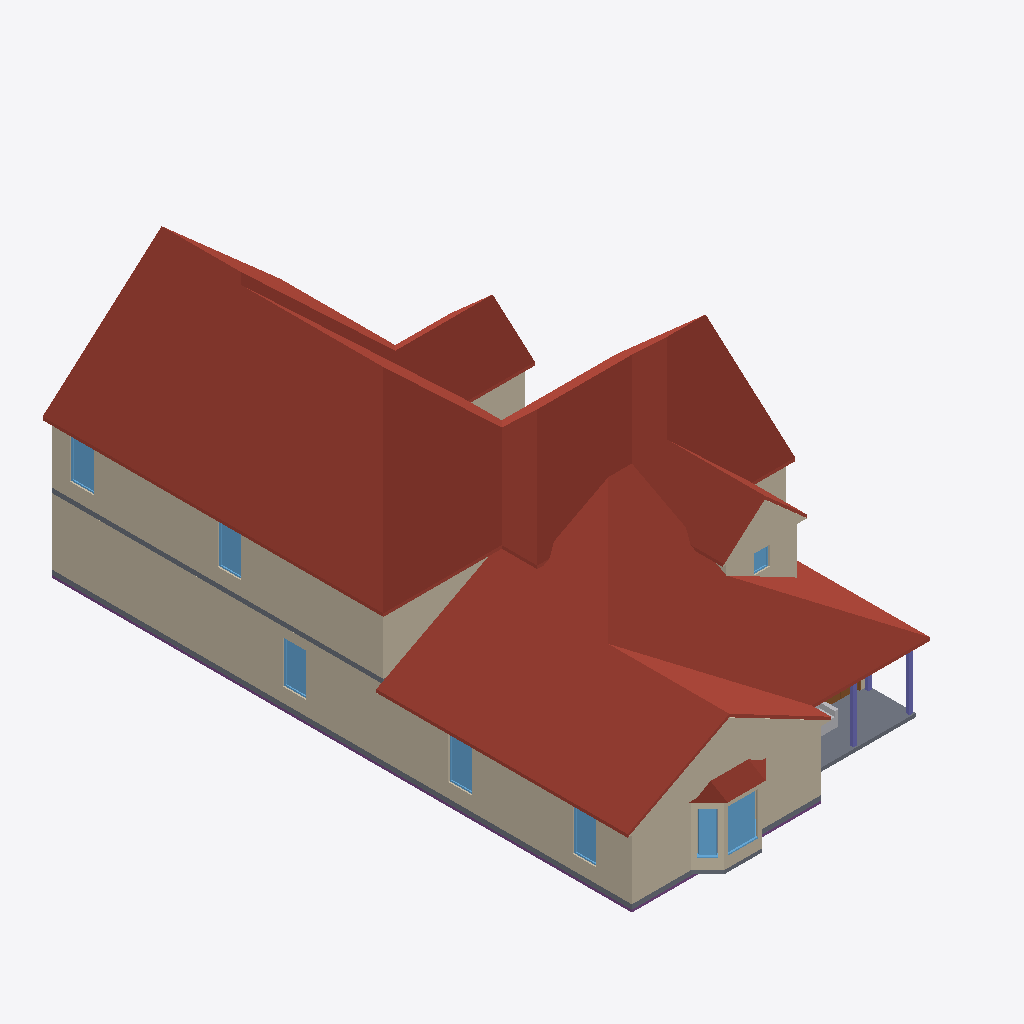
Isometric view of an IFC building model (IFC-SPF (STEP), schema IFC4, length unit metre), seen from the south-west, elements coloured by IFC class: 30 walls (beige), 9 windows (light blue), 4 slabs (grey), 3 roofs (red-brown), 3 columns (violet), 1 footing (purple), 1 other element (light grey), 1 door (brown).
Extent 14.4 m × 25.6 m × 10.4 m (x, y, z). Storeys (2): Level 1 at 0.30 m; Level 2 at 3.30 m. Elements (236): 114 IfcWall, 51 IfcFurnishingElement, 23 IfcWindow, 17 IfcDoor, 14 IfcStair, 5 IfcRoof, 4 IfcColumn, 4 IfcSlab, 3 IfcRailing, 1 IfcFooting.

HEADER;
FILE_DESCRIPTION(('ViewDefinition [CoordinationView]'),'2;1');
FILE_NAME('parkblvd-s5~modern_farmhouse.ifc','2026-11-12T06:31:36',('',''),(''),'IfcOpenShell 0.8.0','IfcOpenShell 0.8.0','');
FILE_SCHEMA(('IFC4'));
ENDSEC;
DATA;
#23=IFCPROJECT('1OsTNgXuf5IwPv7bUE4qG9',#5,'b1430447662',$,$,$,$,(#21),#19);
#24=IFCSITE('1UEXFpLbXEi8Mo0SpF9ySE',#5,'Site','',$,$,$,'Site',.COMPLEX.,(0,0,0),(0,0,0),0.0,$,$);
#25=IFCBUILDING('1XGqYwSmP02PxH1ljp7vR0',#5,'OSM 1430447662','',$,$,$,'OSM 1430447662',.COMPLEX.,$,$,$);
#26=IFCBUILDINGSTOREY('0pE7ThHYD2ax33C53HC7D_',#5,'Level 1','',$,$,$,'Level 1',.COMPLEX.,0.3);
#21278=IFCBUILDINGSTOREY('3Ae_dv0YX5l9TVjqb_jeDX',#5,'Level 2','',$,$,$,'Level 2',.COMPLEX.,3.3);
#32612=IFCROOF('2bDEIkmdb4igDYKC$qJMSE',#5,'Cross Gable roof003','',$,#495,#32611,$,.FLAT_ROOF.);
#20551=IFCROOF('1JK1BA0kP1WRY$KMpBnpIR',#5,'Cross Gable roof','',$,#495,#20550,$,.FLAT_ROOF.);
#1438=IFCWALL('0$jZw25qH4Sv5zVG$a6HY_',#5,'Exterior wall L005','',$,#495,#1437,$,.MOVABLE.);
#22055=IFCWALL('0Vv9SJ3EjBThTk1frRkZhe',#5,'Exterior wall L021','',$,#495,#22054,$,.MOVABLE.);
#1148=IFCWALL('2nq3ngsqf75xqxXhSLccjn',#5,'Exterior wall L002','',$,#495,#1147,$,.MOVABLE.);
#2408=IFCWALL('0v0I5XQmP0Cx7yX0QtqghY',#5,'Exterior wall L014','',$,#495,#2407,$,.MOVABLE.);
#1317=IFCWALL('0$_0VMCznBtukNnEThp6_T',#5,'Exterior wall L004','',$,#495,#1316,$,.MOVABLE.);
#20577=IFCWALL('3Ka5ytWdn0SeSDf2ed2V88',#5,'Gable end','',$,#495,#20576,$,.MOVABLE.);
#1010=IFCWALL('3INLmJgWzBgRhH28ALHzWw',#5,'Exterior wall L1','',$,#495,#1009,$,.MOVABLE.);
#877=IFCSLAB('2wA6_5a6v3OA7jZ9d9rZp_',#5,'Floor slab L1','',$,#495,#876,$,.FLOOR.);
#947=IFCSLAB('1k05yFkWf2LARbYT_JxWaW',#5,'Porch deck','',$,#495,#946,$,.FLOOR.);
#24484=IFCWALL('3pvqcmdZr3xgp8DkyUyihd',#5,'Exterior wall L038','',$,#495,#24483,$,.MOVABLE.);
#1262=IFCWALL('1ipaFgjuz5dwf4eQ7eUPmj',#5,'Exterior wall L003','',$,#495,#1261,$,.MOVABLE.);
#22200=IFCWALL('2jdT8NFcH37vp9$dQmT_ij',#5,'Exterior wall L022','',$,#495,#22199,$,.MOVABLE.);
#22000=IFCWALL('1b9Dh8fc1DL83JVa3wbCc4',#5,'Exterior wall L2','',$,#495,#21999,$,.MOVABLE.);
#498=IFCFOOTING('0JqqhZUJvCiAdBUSEPxUVp',#5,'Plinth','',$,#495,#497,$,.CAISSON_FOUNDATION.);
#32638=IFCWALL('2i61KTKQTBruXnXGZLUzSP',#5,'Gable end023','',$,#495,#32637,$,.MOVABLE.);
#21962=IFCSLAB('2qee1fdwj95Pq3dTbY3F4P',#5,'Floor slab L2','',$,#495,#21961,$,.FLOOR.);
#4891=IFCROOF('2ZhDhwJnTBUgTr$sh4vVln',#5,'Bay roof','',$,#495,#4890,$,.FLAT_ROOF.);
#24048=IFCWALL('09S_xkFn9259aW_kBt1sSk',#5,'Exterior wall L033','',$,#495,#24047,$,.MOVABLE.);
#4446=IFCWINDOW('1_90YhnXjEyQdzL12Xj$A3',#5,'Bay window001','',$,#495,#4445,$,1000.0,$,.WINDOW.,.SINGLE_PANEL.,$);
#25496=IFCWALL('1oIWlknyP0pAzr1ZjvYO8a',#5,'Exterior wall L042','',$,#495,#25495,$,.MOVABLE.);
#1400=IFCWINDOW('3ubQXBP5vEJBER81f5dof3',#5,'Window002','',$,#495,#1399,$,1000.0,$,.WINDOW.,.SINGLE_PANEL.,$);
#1093=IFCWINDOW('1jzb31G_54LRx4R$skStMB',#5,'Window','',$,#495,#1092,$,1000.0,$,.WINDOW.,.SINGLE_PANEL.,$);
#1231=IFCWINDOW('1MYhOsE89539$kF7ilH9yB',#5,'Window001','',$,#495,#1230,$,1000.0,$,.WINDOW.,.SINGLE_PANEL.,$);
#22283=IFCWINDOW('1E6WNuuu16IAzLm_HfKXdo',#5,'Window008','',$,#495,#22282,$,1000.0,$,.WINDOW.,.SINGLE_PANEL.,$);
#22138=IFCWINDOW('0W4NzzQmH4jQJinwY2ZLWb',#5,'Window007','',$,#495,#22137,$,1000.0,$,.WINDOW.,.SINGLE_PANEL.,$);
#4365=IFCWINDOW('2qeeOupdz1GR_YSVQ$OBPR',#5,'Bay window','',$,#495,#4364,$,1000.0,$,.WINDOW.,.SINGLE_PANEL.,$);
#3839=IFCWALL('32N0lBE0f3v8mFEiXtVaMF',#5,'Bay ext wall','',$,#495,#3838,$,.MOVABLE.);
#4086=IFCWALL('2453bg__n60hvp1uCaOrPm',#5,'Bay ext wall003','',$,#495,#4085,$,.MOVABLE.);
#24388=IFCWALL('1s2BUYaPj4xQ$aEkgFt_Wo',#5,'Exterior wall L035','',$,#495,#24387,$,.MOVABLE.);
#20247=IFCCOLUMN('1ssQvwaIv4pug6qbGBvopT',#5,'Porch post002','',$,#495,#20246,$,.COLUMN.);
#20216=IFCCOLUMN('0N_J16Mlf2HPu54LF4Of7Z',#5,'Porch post001','',$,#495,#20215,$,.COLUMN.);
#5000=IFCFURNISHINGELEMENT('3dDMO13QLD3xv_2Mtau6$m',#5,'porch_chair','',$,#495,#4999,$);
#3888=IFCWALL('3LfEn9Kk9AcR9T$DC8eH40',#5,'Bay ext wall001','',$,#495,#3887,$,.MOVABLE.);
#3947=IFCWALL('22EDFI_9X4SBymnFkiujCp',#5,'Bay ext wall002','',$,#495,#3946,$,.MOVABLE.);
#4225=IFCWALL('2Ey5CAAab4aAFAWLCTOQIb',#5,'Bay ext wall004','',$,#495,#4224,$,.MOVABLE.);
#4865=IFCSLAB('3DkXXzXiDB58i8sjjjpwDf',#5,'Bay slab','',$,#495,#4864,$,.FLOOR.);
#24131=IFCWINDOW('3B8uIN9vbEFetpXjiOkcGR',#5,'Window015','',$,#495,#24130,$,1000.0,$,.WINDOW.,.SINGLE_PANEL.,$);
#23433=IFCWALL('0DdjW6cIn3nx4A81_zpdQu',#5,'Exterior wall L028','',$,#495,#23432,$,.MOVABLE.);
#2752=IFCDOOR('1BSuc21uf2$grFXxxJrWjm',#5,'Door003','',$,#495,#2751,$,1000.0,$,.DOOR.,.SINGLE_SWING_LEFT.,$);
#4828=IFCWINDOW('0Dtx5uXdn3PP$AT7WjeNGq',#5,'Bay window003','',$,#495,#4827,$,1000.0,$,.WINDOW.,.SINGLE_PANEL.,$);
#23585=IFCWALL('1iapSe_Zr7_g_im6HPJbr_',#5,'Exterior wall L029','',$,#495,#23584,$,.MOVABLE.);
#24535=IFCWALL('0HExUFb0vCtPmRXDNdjqjH',#5,'Interior wall L024','',$,#495,#24534,$,.MOVABLE.);
#20278=IFCCOLUMN('37iUbxbJP9b8vivGoXeN4i',#5,'Porch post003','',$,#495,#20277,$,.COLUMN.);
#25722=IFCWALL('16Qzr3PKnBJhTUURZj4vz$',#5,'Exterior wall L044','',$,#495,#25721,$,.MOVABLE.);
#24355=IFCWALL('3F4bdkhs94POFua$n2BShC',#5,'Exterior wall L034','',$,#495,#24354,$,.MOVABLE.);
#3480=IFCWALL('1TuJQadFbCiwKLFengz70Y',#5,'Interior wall L012','',$,#495,#3479,$,.MOVABLE.);
#2949=IFCWALL('1Tw3KktN18Ve3O2lr$$gOD',#5,'Interior wall L008','',$,#495,#2948,$,.MOVABLE.);
#22831=IFCWALL('0nhUNB$Kj5sOKutzXQRVFi',#5,'Exterior wall L024','',$,#495,#22830,$,.MOVABLE.);
#2597=IFCWALL('06v$mtBwXDWBmMppLpDloo',#5,'Exterior wall L016','',$,#495,#2596,$,.MOVABLE.);
#25662=IFCWALL('2OFN0FSmj0KADkSvF45EZA',#5,'Interior wall L034','',$,#495,#25661,$,.MOVABLE.);
ENDSEC;
